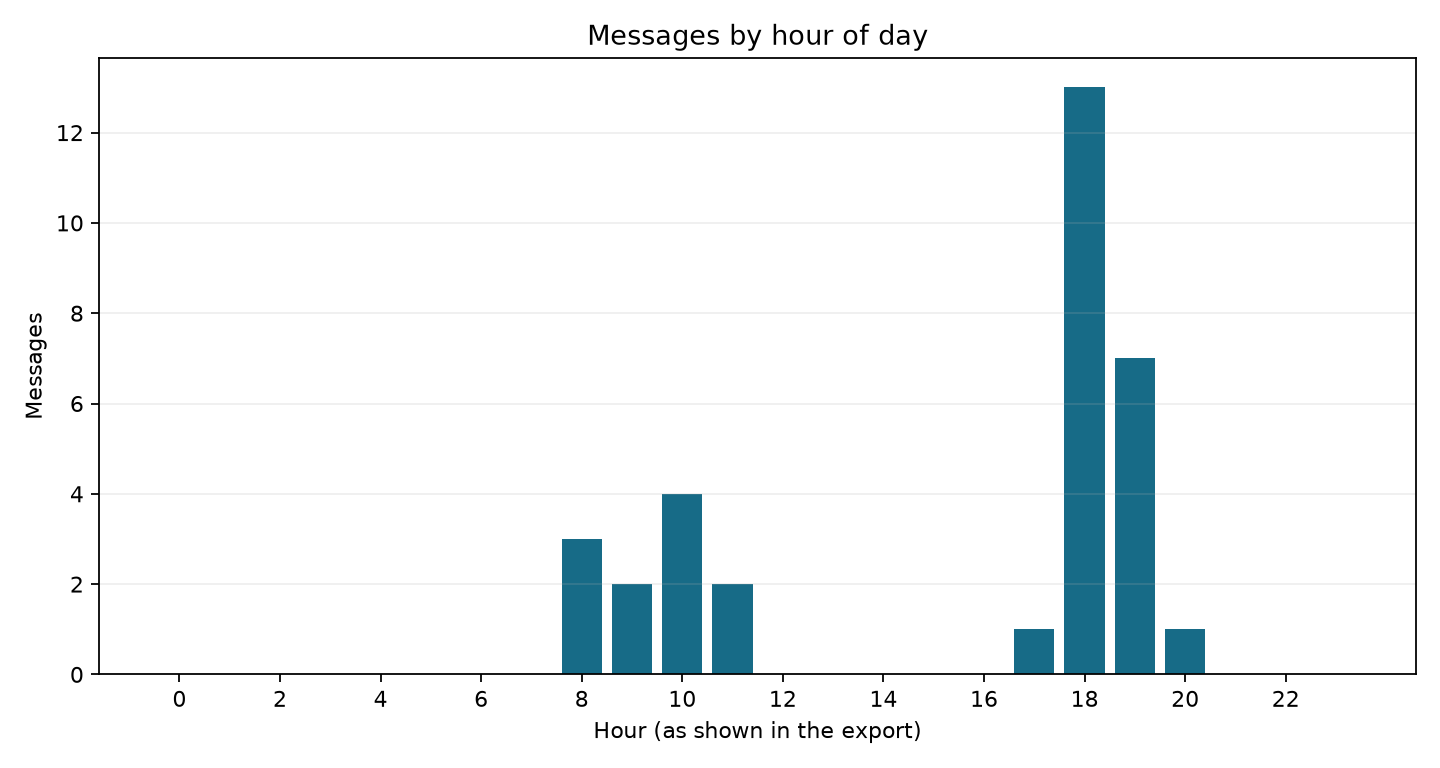

The file beside this chart, header and first rows:
hour, messages
0, 0
1, 0
2, 0
3, 0
4, 0
5, 0
6, 0
7, 0
8, 3
9, 2
10, 4
11, 2
12, 0
13, 0
14, 0
15, 0
16, 0
17, 1
18, 13
19, 7
20, 1
21, 0
22, 0
23, 0
